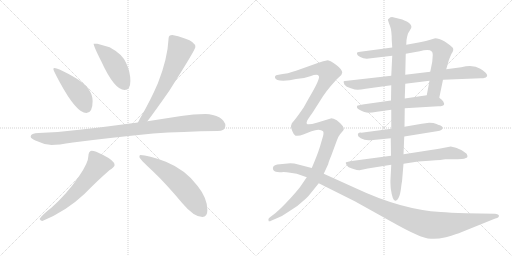
t = 0.00 s
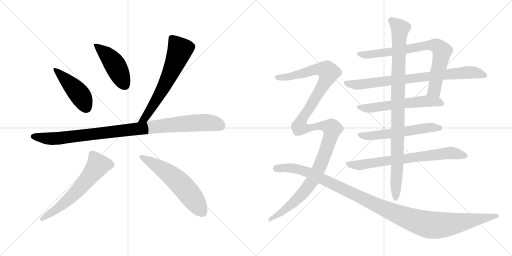
t = 2.46 s
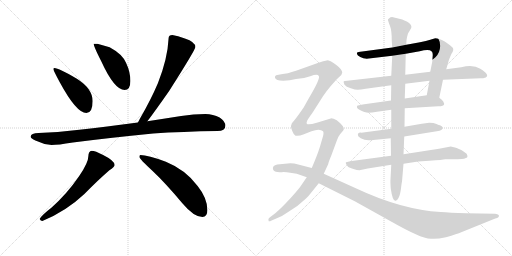
t = 4.91 s
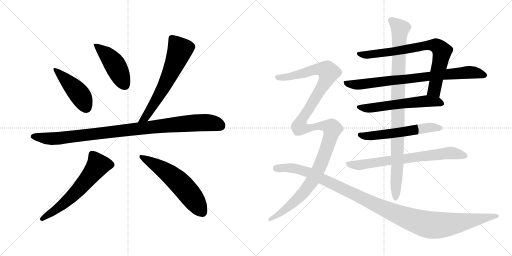
t = 7.37 s
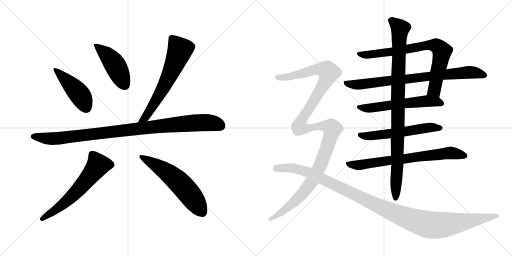
t = 9.82 s
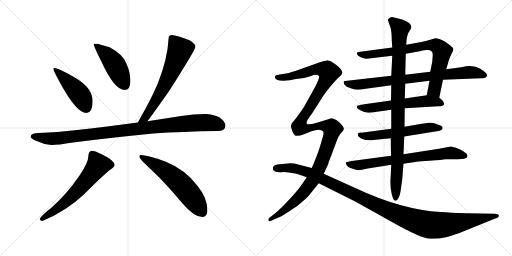
t = 12.28 s

The animated SVG that drew these frames (rendered in a browser with its animation timeline set to each time). Animation: 14 CSS @keyframes rules; one cycle of 12.28 s.

<svg version="1.1" viewBox="0 0 2048 1024" xmlns="http://www.w3.org/2000/svg">
  <g stroke="lightgray" stroke-dasharray="1,1" stroke-width="1" transform="scale(4, 4)">
    <line x1="0" y1="0" x2="256" y2="256"></line>
    <line x1="256" y1="0" x2="0" y2="256"></line>
    <line x1="128" y1="0" x2="128" y2="256"></line>
    <line x1="0" y1="128" x2="256" y2="128"></line>
    <line x1="256" y1="0" x2="512" y2="256"></line>
    <line x1="512" y1="0" x2="256" y2="256"></line>
    <line x1="384" y1="0" x2="384" y2="256"></line>
    <line x1="256" y1="128" x2="512" y2="128"></line>
  </g>
<g transform="scale(1, -1) translate(0, -850)">
   <style type="text/css">
    @keyframes keyframes0 {
      from {
       stroke: black;
       stroke-dashoffset: 458;
       stroke-width: 128;
       }
       60% {
       animation-timing-function: step-end;
       stroke: black;
       stroke-dashoffset: 0;
       stroke-width: 128;
       }
       to {
       stroke: black;
       stroke-width: 1024;
       }
       }
       #make-me-a-hanzi-animation-0 {
         animation: keyframes0 0.622721s both;
         animation-delay: 0.000000s;
         animation-timing-function: linear;
       }
    @keyframes keyframes1 {
      from {
       stroke: black;
       stroke-dashoffset: 459;
       stroke-width: 128;
       }
       60% {
       animation-timing-function: step-end;
       stroke: black;
       stroke-dashoffset: 0;
       stroke-width: 128;
       }
       to {
       stroke: black;
       stroke-width: 1024;
       }
       }
       #make-me-a-hanzi-animation-1 {
         animation: keyframes1 0.623535s both;
         animation-delay: 0.622721s;
         animation-timing-function: linear;
       }
    @keyframes keyframes2 {
      from {
       stroke: black;
       stroke-dashoffset: 649;
       stroke-width: 128;
       }
       68% {
       animation-timing-function: step-end;
       stroke: black;
       stroke-dashoffset: 0;
       stroke-width: 128;
       }
       to {
       stroke: black;
       stroke-width: 1024;
       }
       }
       #make-me-a-hanzi-animation-2 {
         animation: keyframes2 0.778158s both;
         animation-delay: 1.246256s;
         animation-timing-function: linear;
       }
    @keyframes keyframes3 {
      from {
       stroke: black;
       stroke-dashoffset: 1014;
       stroke-width: 128;
       }
       77% {
       animation-timing-function: step-end;
       stroke: black;
       stroke-dashoffset: 0;
       stroke-width: 128;
       }
       to {
       stroke: black;
       stroke-width: 1024;
       }
       }
       #make-me-a-hanzi-animation-3 {
         animation: keyframes3 1.075195s both;
         animation-delay: 2.024414s;
         animation-timing-function: linear;
       }
    @keyframes keyframes4 {
      from {
       stroke: black;
       stroke-dashoffset: 624;
       stroke-width: 128;
       }
       67% {
       animation-timing-function: step-end;
       stroke: black;
       stroke-dashoffset: 0;
       stroke-width: 128;
       }
       to {
       stroke: black;
       stroke-width: 1024;
       }
       }
       #make-me-a-hanzi-animation-4 {
         animation: keyframes4 0.757812s both;
         animation-delay: 3.099609s;
         animation-timing-function: linear;
       }
    @keyframes keyframes5 {
      from {
       stroke: black;
       stroke-dashoffset: 593;
       stroke-width: 128;
       }
       66% {
       animation-timing-function: step-end;
       stroke: black;
       stroke-dashoffset: 0;
       stroke-width: 128;
       }
       to {
       stroke: black;
       stroke-width: 1024;
       }
       }
       #make-me-a-hanzi-animation-5 {
         animation: keyframes5 0.732585s both;
         animation-delay: 3.857421s;
         animation-timing-function: linear;
       }
    @keyframes keyframes6 {
      from {
       stroke: black;
       stroke-dashoffset: 787;
       stroke-width: 128;
       }
       72% {
       animation-timing-function: step-end;
       stroke: black;
       stroke-dashoffset: 0;
       stroke-width: 128;
       }
       to {
       stroke: black;
       stroke-width: 1024;
       }
       }
       #make-me-a-hanzi-animation-6 {
         animation: keyframes6 0.890462s both;
         animation-delay: 4.590006s;
         animation-timing-function: linear;
       }
    @keyframes keyframes7 {
      from {
       stroke: black;
       stroke-dashoffset: 818;
       stroke-width: 128;
       }
       73% {
       animation-timing-function: step-end;
       stroke: black;
       stroke-dashoffset: 0;
       stroke-width: 128;
       }
       to {
       stroke: black;
       stroke-width: 1024;
       }
       }
       #make-me-a-hanzi-animation-7 {
         animation: keyframes7 0.915690s both;
         animation-delay: 5.480468s;
         animation-timing-function: linear;
       }
    @keyframes keyframes8 {
      from {
       stroke: black;
       stroke-dashoffset: 588;
       stroke-width: 128;
       }
       66% {
       animation-timing-function: step-end;
       stroke: black;
       stroke-dashoffset: 0;
       stroke-width: 128;
       }
       to {
       stroke: black;
       stroke-width: 1024;
       }
       }
       #make-me-a-hanzi-animation-8 {
         animation: keyframes8 0.728516s both;
         animation-delay: 6.396158s;
         animation-timing-function: linear;
       }
    @keyframes keyframes9 {
      from {
       stroke: black;
       stroke-dashoffset: 579;
       stroke-width: 128;
       }
       65% {
       animation-timing-function: step-end;
       stroke: black;
       stroke-dashoffset: 0;
       stroke-width: 128;
       }
       to {
       stroke: black;
       stroke-width: 1024;
       }
       }
       #make-me-a-hanzi-animation-9 {
         animation: keyframes9 0.721191s both;
         animation-delay: 7.124674s;
         animation-timing-function: linear;
       }
    @keyframes keyframes10 {
      from {
       stroke: black;
       stroke-dashoffset: 733;
       stroke-width: 128;
       }
       70% {
       animation-timing-function: step-end;
       stroke: black;
       stroke-dashoffset: 0;
       stroke-width: 128;
       }
       to {
       stroke: black;
       stroke-width: 1024;
       }
       }
       #make-me-a-hanzi-animation-10 {
         animation: keyframes10 0.846517s both;
         animation-delay: 7.845865s;
         animation-timing-function: linear;
       }
    @keyframes keyframes11 {
      from {
       stroke: black;
       stroke-dashoffset: 986;
       stroke-width: 128;
       }
       76% {
       animation-timing-function: step-end;
       stroke: black;
       stroke-dashoffset: 0;
       stroke-width: 128;
       }
       to {
       stroke: black;
       stroke-width: 1024;
       }
       }
       #make-me-a-hanzi-animation-11 {
         animation: keyframes11 1.052409s both;
         animation-delay: 8.692382s;
         animation-timing-function: linear;
       }
    @keyframes keyframes12 {
      from {
       stroke: black;
       stroke-dashoffset: 1311;
       stroke-width: 128;
       }
       81% {
       animation-timing-function: step-end;
       stroke: black;
       stroke-dashoffset: 0;
       stroke-width: 128;
       }
       to {
       stroke: black;
       stroke-width: 1024;
       }
       }
       #make-me-a-hanzi-animation-12 {
         animation: keyframes12 1.316895s both;
         animation-delay: 9.744791s;
         animation-timing-function: linear;
       }
    @keyframes keyframes13 {
      from {
       stroke: black;
       stroke-dashoffset: 1187;
       stroke-width: 128;
       }
       79% {
       animation-timing-function: step-end;
       stroke: black;
       stroke-dashoffset: 0;
       stroke-width: 128;
       }
       to {
       stroke: black;
       stroke-width: 1024;
       }
       }
       #make-me-a-hanzi-animation-13 {
         animation: keyframes13 1.215983s both;
         animation-delay: 11.061686s;
         animation-timing-function: linear;
       }
</style>
<path d="M 217.5 578.0 Q 213.5 578.0 213.5 574.0 Q 213.5 568.0 238.5 522.0 Q 305.5 398.0 345.5 398.0 Q 370.5 398.0 370.5 446.0 Q 370.5 495.0 307.5 535.0 Q 234.5 578.0 217.5 578.0 Z" fill="lightgray"></path> 
<path d="M 389.5 675.0 L 374.5 675.0 Q 374.5 665.0 404.5 606.0 Q 457.5 490.0 498.5 490.0 Q 521.5 490.0 521.5 526.0 Q 521.5 562.0 504.5 598.0 Q 490.5 633.0 438.5 661.0 L 389.5 675.0 Z" fill="lightgray"></path> 
<path d="M 689.5 710.0 Q 674.5 710.0 674.5 698.0 Q 670.5 615.0 631.5 517.0 Q 603.5 451.0 559.5 375.0 Q 555.5 367.0 551.5 360.0 C 537.5 334.0 571.5 341.0 589.5 365.0 Q 618.5 403.0 676.5 486.0 Q 781.5 651.0 781.5 662.0 Q 781.5 682.0 739.5 696.0 Q 710.5 707.0 689.5 710.0 Z" fill="lightgray"></path> 
<path d="M 551.5 360.0 Q 422.5 343.0 317.5 331.0 Q 240.5 321.0 154.5 318.0 Q 123.5 318.0 122.5 303.0 Q 123.5 296.0 141.5 288.0 Q 174.5 272.0 206.5 270.0 Q 231.5 270.0 291.5 280.0 Q 421.5 297.0 612.5 316.0 Q 729.5 324.0 869.5 326.0 Q 901.5 326.0 901.5 347.0 Q 901.5 365.0 878.5 380.0 Q 852.5 394.0 821.5 394.0 Q 774.5 394.0 724.5 386.0 Q 654.5 375.0 589.5 365.0 L 551.5 360.0 Z" fill="lightgray"></path> 
<path d="M 366.5 247.0 Q 360.5 247.0 356.5 240.0 Q 353.5 234.0 353.5 226.0 Q 353.5 200.0 317.5 147.0 Q 268.5 75.0 205.5 19.0 Q 167.5 -10.0 158.5 -26.0 Q 162.5 -34.0 169.5 -34.0 Q 264.5 5.0 337.5 74.0 Q 392.5 130.0 437.5 169.0 Q 458.5 182.0 458.5 190.0 Q 458.5 207.0 412.5 230.0 Q 380.5 247.0 366.5 247.0 Z" fill="lightgray"></path> 
<path d="M 561.5 230.0 Q 557.5 230.0 557.5 222.0 Q 557.5 215.0 610.5 166.0 Q 662.5 117.0 728.5 38.0 Q 775.5 -18.0 809.5 -18.0 Q 829.5 -18.0 829.5 10.0 Q 829.5 57.0 790.5 106.0 Q 742.5 171.0 663.5 203.0 Q 591.5 230.0 561.5 230.0 Z" fill="lightgray"></path> 
<path d="M 1757.0 459.5 L 1772.0 531.5 L 1785.0 573.5 L 1795.0 608.5 Q 1799.0 620.5 1806.0 635.5 Q 1817.0 651.5 1811.0 659.5 Q 1805.0 666.5 1779.0 684.5 Q 1754.0 697.5 1741.0 697.5 L 1721.0 691.5 Q 1706.0 686.5 1680.0 681.5 L 1625.0 671.5 L 1569.0 660.5 L 1449.0 644.5 Q 1431.0 642.5 1429.0 640.5 Q 1427.0 638.5 1428.0 634.5 Q 1429.0 629.5 1441.0 622.5 Q 1453.0 615.5 1467.0 615.5 L 1569.0 627.5 L 1623.0 635.5 L 1679.0 645.5 Q 1717.0 654.5 1727.0 644.5 Q 1731.0 641.5 1731.0 630.5 L 1729.0 603.5 L 1721.0 563.5 L 1718.0 527.5 L 1707.0 469.5 C 1701.0 440.5 1751.0 430.5 1757.0 459.5 Z" fill="lightgray"></path> 
<path d="M 1772.0 531.5 L 1923.0 537.5 Q 1935.0 537.5 1939.0 539.5 L 1941.0 539.5 Q 1963.0 550.5 1921.0 575.5 Q 1894.0 592.5 1845.0 581.5 L 1785.0 573.5 L 1721.0 563.5 L 1621.0 551.5 L 1565.0 547.5 L 1389.0 527.5 Q 1377.0 526.5 1375.0 525.5 Q 1373.0 523.5 1378.0 511.5 Q 1384.0 503.5 1403.0 497.5 Q 1421.0 491.5 1431.0 491.5 Q 1441.0 491.5 1463.0 495.5 L 1565.0 509.5 L 1621.0 515.5 L 1718.0 527.5 L 1772.0 531.5 Z" fill="lightgray"></path> 
<path d="M 1619.0 417.5 L 1753.0 425.5 Q 1761.0 424.5 1770.0 427.5 Q 1780.0 431.5 1775.0 439.5 Q 1775.0 444.5 1767.0 451.5 L 1757.0 459.5 C 1739.0 474.5 1737.0 473.5 1707.0 469.5 L 1619.0 456.5 L 1564.0 448.5 L 1457.0 433.5 Q 1430.0 428.5 1429.0 427.5 Q 1427.0 422.5 1428.0 420.5 Q 1429.0 417.5 1436.0 412.5 Q 1460.0 399.5 1474.0 399.5 Q 1487.0 399.5 1508.0 403.5 L 1565.0 411.5 L 1619.0 417.5 Z" fill="lightgray"></path> 
<path d="M 1760.0 349.5 Q 1756.0 349.5 1746.0 354.5 Q 1735.0 359.5 1717.0 359.5 L 1687.0 355.5 L 1618.0 343.5 L 1565.0 335.5 L 1445.0 319.5 Q 1427.0 320.5 1433.0 305.5 L 1443.0 297.5 Q 1458.0 289.5 1474.0 289.5 Q 1490.0 289.5 1493.0 290.5 L 1563.0 297.5 L 1617.0 304.5 L 1747.0 325.5 Q 1761.0 326.5 1765.0 330.5 Q 1769.0 333.5 1771.0 338.5 Q 1771.0 344.5 1760.0 349.5 Z" fill="lightgray"></path> 
<path d="M 1564.0 227.5 L 1407.0 206.5 Q 1383.0 202.5 1383.0 199.5 Q 1383.0 195.5 1388.0 188.5 Q 1392.0 181.5 1400.0 179.5 Q 1407.0 177.5 1417.0 173.5 Q 1427.0 169.5 1438.0 169.5 L 1471.0 176.5 L 1565.0 191.5 L 1614.0 195.5 L 1673.0 204.5 L 1717.0 207.5 Q 1773.0 211.5 1781.0 213.5 L 1811.0 213.5 Q 1857.0 213.5 1861.0 217.5 Q 1875.0 219.5 1867.0 234.5 Q 1866.0 237.5 1845.0 250.5 Q 1824.0 262.5 1803.0 264.5 L 1756.0 255.5 L 1614.0 233.5 L 1564.0 227.5 Z" fill="lightgray"></path> 
<path d="M 1618.0 343.5 L 1619.0 417.5 L 1619.0 456.5 L 1621.0 515.5 L 1621.0 551.5 L 1623.0 635.5 L 1625.0 671.5 L 1626.0 689.5 Q 1628.0 704.5 1632.0 716.5 L 1642.0 733.5 Q 1657.0 754.5 1609.0 772.5 L 1572.0 781.5 Q 1562.0 782.5 1557.0 777.5 Q 1550.0 773.5 1552.0 769.5 Q 1553.0 764.5 1560.0 746.5 Q 1567.0 728.5 1567.0 689.5 L 1569.0 660.5 L 1569.0 627.5 L 1565.0 547.5 L 1565.0 509.5 L 1564.0 448.5 L 1565.0 411.5 L 1565.0 335.5 L 1563.0 297.5 L 1564.0 227.5 L 1565.0 191.5 L 1562.0 132.5 Q 1561.0 124.5 1563.0 96.5 Q 1570.0 47.5 1581.0 47.5 Q 1587.0 45.5 1594.0 58.5 Q 1601.0 71.5 1604.0 97.5 Q 1607.0 123.5 1608.0 123.5 L 1614.0 195.5 L 1614.0 233.5 L 1617.0 304.5 L 1618.0 343.5 Z" fill="lightgray"></path> 
<path d="M 1295.0 155.5 L 1313.0 194.5 Q 1313.0 199.5 1326.0 230.5 L 1347.0 287.5 Q 1354.0 306.5 1361.0 314.5 L 1373.0 328.5 Q 1381.0 337.5 1361.0 357.5 L 1347.0 369.5 Q 1331.0 377.5 1323.0 376.5 L 1267.0 359.5 Q 1233.0 349.5 1227.0 355.5 Q 1225.0 361.5 1229.0 368.5 Q 1232.0 375.5 1248.0 396.5 L 1292.0 465.5 Q 1309.0 490.5 1324.0 507.5 L 1347.0 533.5 L 1360.0 545.5 Q 1367.0 550.5 1369.0 560.5 Q 1369.0 572.5 1344.0 591.5 Q 1318.0 609.5 1307.0 608.5 Q 1295.0 607.5 1274.0 599.5 L 1184.0 567.5 Q 1149.0 555.5 1125.0 553.5 L 1109.0 550.5 Q 1105.0 550.5 1101.0 546.5 Q 1099.0 541.5 1100.0 539.5 Q 1103.0 527.5 1133.0 527.5 L 1159.0 529.5 L 1184.0 534.5 Q 1211.0 534.5 1241.0 545.5 Q 1271.0 556.5 1275.0 546.5 Q 1284.0 539.5 1233.0 453.5 L 1214.0 419.5 L 1195.0 392.5 Q 1182.0 374.5 1175.0 366.5 Q 1167.0 358.5 1167.0 356.5 L 1164.0 346.5 Q 1163.0 342.5 1169.0 326.5 Q 1175.0 310.5 1182.0 307.5 Q 1197.0 305.5 1213.0 312.5 L 1246.0 325.5 Q 1262.0 331.5 1274.0 331.5 Q 1286.0 331.5 1292.0 325.5 Q 1296.0 321.5 1292.0 305.5 L 1280.0 264.5 Q 1270.0 231.5 1247.0 178.5 L 1227.0 141.5 L 1201.0 103.5 Q 1191.0 89.5 1159.0 54.5 Q 1126.0 18.5 1101.0 -2.5 L 1080.0 -18.5 Q 1074.0 -22.5 1074.0 -25.5 Q 1073.0 -28.5 1075.0 -34.5 Q 1079.0 -36.5 1084.0 -32.5 L 1112.0 -20.5 Q 1130.0 -13.5 1151.0 1.5 L 1189.0 26.5 L 1224.0 56.5 Q 1231.0 62.5 1246.0 81.5 L 1275.0 117.5 L 1295.0 155.5 Z" fill="lightgray"></path> 
<path d="M 1980.0 -4.5 L 1864.0 -2.5 Q 1798.0 -0.5 1763.0 2.5 Q 1606.0 11.5 1421.0 98.5 L 1295.0 155.5 L 1247.0 178.5 L 1189.0 193.5 Q 1179.0 197.5 1161.0 197.5 L 1109.0 192.5 Q 1088.0 187.5 1092.0 173.5 Q 1095.0 159.5 1127.0 161.5 Q 1141.0 162.5 1161.0 159.5 L 1187.0 155.5 L 1227.0 141.5 L 1275.0 117.5 L 1419.0 45.5 L 1559.0 -32.5 Q 1626.0 -70.5 1663.0 -86.5 Q 1700.0 -103.5 1724.0 -104.5 Q 1748.0 -106.5 1784.0 -98.5 Q 1830.0 -84.5 1845.0 -78.5 L 1981.0 -23.5 Q 1999.0 -19.5 1995.0 -9.5 Q 1991.0 -5.5 1980.0 -4.5 Z" fill="lightgray"></path> 
      <clipPath id="make-me-a-hanzi-clip-0">
      <path d="M 217.5 578.0 Q 213.5 578.0 213.5 574.0 Q 213.5 568.0 238.5 522.0 Q 305.5 398.0 345.5 398.0 Q 370.5 398.0 370.5 446.0 Q 370.5 495.0 307.5 535.0 Q 234.5 578.0 217.5 578.0 Z" fill="lightgray"></path>
      </clipPath>
      <path clip-path="url(#make-me-a-hanzi-clip-0)" d="M 218.5 573.0 L 314.5 477.0 L 345.5 418.0 " fill="none" id="make-me-a-hanzi-animation-0" stroke-dasharray="330 660" stroke-linecap="round"></path>

      <clipPath id="make-me-a-hanzi-clip-1">
      <path d="M 389.5 675.0 L 374.5 675.0 Q 374.5 665.0 404.5 606.0 Q 457.5 490.0 498.5 490.0 Q 521.5 490.0 521.5 526.0 Q 521.5 562.0 504.5 598.0 Q 490.5 633.0 438.5 661.0 L 389.5 675.0 Z" fill="lightgray"></path>
      </clipPath>
      <path clip-path="url(#make-me-a-hanzi-clip-1)" d="M 382.5 673.0 L 449.5 606.0 L 499.5 510.0 " fill="none" id="make-me-a-hanzi-animation-1" stroke-dasharray="331 662" stroke-linecap="round"></path>

      <clipPath id="make-me-a-hanzi-clip-2">
      <path d="M 689.5 710.0 Q 674.5 710.0 674.5 698.0 Q 670.5 615.0 631.5 517.0 Q 603.5 451.0 559.5 375.0 Q 555.5 367.0 551.5 360.0 C 537.5 334.0 571.5 341.0 589.5 365.0 Q 618.5 403.0 676.5 486.0 Q 781.5 651.0 781.5 662.0 Q 781.5 682.0 739.5 696.0 Q 710.5 707.0 689.5 710.0 Z" fill="lightgray"></path>
      </clipPath>
      <path clip-path="url(#make-me-a-hanzi-clip-2)" d="M 686.5 698.0 L 719.5 650.0 L 709.5 620.0 L 650.5 492.0 L 580.5 379.0 L 557.5 361.0 " fill="none" id="make-me-a-hanzi-animation-2" stroke-dasharray="521 1042" stroke-linecap="round"></path>

      <clipPath id="make-me-a-hanzi-clip-3">
      <path d="M 551.5 360.0 Q 422.5 343.0 317.5 331.0 Q 240.5 321.0 154.5 318.0 Q 123.5 318.0 122.5 303.0 Q 123.5 296.0 141.5 288.0 Q 174.5 272.0 206.5 270.0 Q 231.5 270.0 291.5 280.0 Q 421.5 297.0 612.5 316.0 Q 729.5 324.0 869.5 326.0 Q 901.5 326.0 901.5 347.0 Q 901.5 365.0 878.5 380.0 Q 852.5 394.0 821.5 394.0 Q 774.5 394.0 724.5 386.0 Q 654.5 375.0 589.5 365.0 L 551.5 360.0 Z" fill="lightgray"></path>
      </clipPath>
      <path clip-path="url(#make-me-a-hanzi-clip-3)" d="M 131.5 304.0 L 231.5 296.0 L 789.5 359.0 L 838.5 359.0 L 883.5 346.0 " fill="none" id="make-me-a-hanzi-animation-3" stroke-dasharray="886 1772" stroke-linecap="round"></path>

      <clipPath id="make-me-a-hanzi-clip-4">
      <path d="M 366.5 247.0 Q 360.5 247.0 356.5 240.0 Q 353.5 234.0 353.5 226.0 Q 353.5 200.0 317.5 147.0 Q 268.5 75.0 205.5 19.0 Q 167.5 -10.0 158.5 -26.0 Q 162.5 -34.0 169.5 -34.0 Q 264.5 5.0 337.5 74.0 Q 392.5 130.0 437.5 169.0 Q 458.5 182.0 458.5 190.0 Q 458.5 207.0 412.5 230.0 Q 380.5 247.0 366.5 247.0 Z" fill="lightgray"></path>
      </clipPath>
      <path clip-path="url(#make-me-a-hanzi-clip-4)" d="M 446.5 191.0 L 392.5 189.0 L 292.5 69.0 L 222.5 11.0 L 166.5 -26.0 " fill="none" id="make-me-a-hanzi-animation-4" stroke-dasharray="496 992" stroke-linecap="round"></path>

      <clipPath id="make-me-a-hanzi-clip-5">
      <path d="M 561.5 230.0 Q 557.5 230.0 557.5 222.0 Q 557.5 215.0 610.5 166.0 Q 662.5 117.0 728.5 38.0 Q 775.5 -18.0 809.5 -18.0 Q 829.5 -18.0 829.5 10.0 Q 829.5 57.0 790.5 106.0 Q 742.5 171.0 663.5 203.0 Q 591.5 230.0 561.5 230.0 Z" fill="lightgray"></path>
      </clipPath>
      <path clip-path="url(#make-me-a-hanzi-clip-5)" d="M 565.5 223.0 L 643.5 178.0 L 713.5 124.0 L 759.5 72.0 L 810.5 -1.0 " fill="none" id="make-me-a-hanzi-animation-5" stroke-dasharray="465 930" stroke-linecap="round"></path>

      <clipPath id="make-me-a-hanzi-clip-6">
      <path d="M 1757.0 459.5 L 1772.0 531.5 L 1785.0 573.5 L 1795.0 608.5 Q 1799.0 620.5 1806.0 635.5 Q 1817.0 651.5 1811.0 659.5 Q 1805.0 666.5 1779.0 684.5 Q 1754.0 697.5 1741.0 697.5 L 1721.0 691.5 Q 1706.0 686.5 1680.0 681.5 L 1625.0 671.5 L 1569.0 660.5 L 1449.0 644.5 Q 1431.0 642.5 1429.0 640.5 Q 1427.0 638.5 1428.0 634.5 Q 1429.0 629.5 1441.0 622.5 Q 1453.0 615.5 1467.0 615.5 L 1569.0 627.5 L 1623.0 635.5 L 1679.0 645.5 Q 1717.0 654.5 1727.0 644.5 Q 1731.0 641.5 1731.0 630.5 L 1729.0 603.5 L 1721.0 563.5 L 1718.0 527.5 L 1707.0 469.5 C 1701.0 440.5 1751.0 430.5 1757.0 459.5 Z" fill="lightgray"></path>
      </clipPath>
      <path clip-path="url(#make-me-a-hanzi-clip-6)" d="M 1434.0 636.5 L 1462.0 630.5 L 1691.0 666.5 L 1748.0 666.5 L 1768.0 643.5 L 1737.0 489.5 L 1715.0 475.5 " fill="none" id="make-me-a-hanzi-animation-6" stroke-dasharray="659 1318" stroke-linecap="round"></path>

      <clipPath id="make-me-a-hanzi-clip-7">
      <path d="M 1772.0 531.5 L 1923.0 537.5 Q 1935.0 537.5 1939.0 539.5 L 1941.0 539.5 Q 1963.0 550.5 1921.0 575.5 Q 1894.0 592.5 1845.0 581.5 L 1785.0 573.5 L 1721.0 563.5 L 1621.0 551.5 L 1565.0 547.5 L 1389.0 527.5 Q 1377.0 526.5 1375.0 525.5 Q 1373.0 523.5 1378.0 511.5 Q 1384.0 503.5 1403.0 497.5 Q 1421.0 491.5 1431.0 491.5 Q 1441.0 491.5 1463.0 495.5 L 1565.0 509.5 L 1621.0 515.5 L 1718.0 527.5 L 1772.0 531.5 Z" fill="lightgray"></path>
      </clipPath>
      <path clip-path="url(#make-me-a-hanzi-clip-7)" d="M 1383.0 519.5 L 1434.0 511.5 L 1874.0 561.5 L 1923.0 556.5 L 1940.0 548.5 " fill="none" id="make-me-a-hanzi-animation-7" stroke-dasharray="690 1380" stroke-linecap="round"></path>

      <clipPath id="make-me-a-hanzi-clip-8">
      <path d="M 1619.0 417.5 L 1753.0 425.5 Q 1761.0 424.5 1770.0 427.5 Q 1780.0 431.5 1775.0 439.5 Q 1775.0 444.5 1767.0 451.5 L 1757.0 459.5 C 1739.0 474.5 1737.0 473.5 1707.0 469.5 L 1619.0 456.5 L 1564.0 448.5 L 1457.0 433.5 Q 1430.0 428.5 1429.0 427.5 Q 1427.0 422.5 1428.0 420.5 Q 1429.0 417.5 1436.0 412.5 Q 1460.0 399.5 1474.0 399.5 Q 1487.0 399.5 1508.0 403.5 L 1565.0 411.5 L 1619.0 417.5 Z" fill="lightgray"></path>
      </clipPath>
      <path clip-path="url(#make-me-a-hanzi-clip-8)" d="M 1434.0 423.5 L 1478.0 417.5 L 1709.0 446.5 L 1763.0 437.5 " fill="none" id="make-me-a-hanzi-animation-8" stroke-dasharray="460 920" stroke-linecap="round"></path>

      <clipPath id="make-me-a-hanzi-clip-9">
      <path d="M 1760.0 349.5 Q 1756.0 349.5 1746.0 354.5 Q 1735.0 359.5 1717.0 359.5 L 1687.0 355.5 L 1618.0 343.5 L 1565.0 335.5 L 1445.0 319.5 Q 1427.0 320.5 1433.0 305.5 L 1443.0 297.5 Q 1458.0 289.5 1474.0 289.5 Q 1490.0 289.5 1493.0 290.5 L 1563.0 297.5 L 1617.0 304.5 L 1747.0 325.5 Q 1761.0 326.5 1765.0 330.5 Q 1769.0 333.5 1771.0 338.5 Q 1771.0 344.5 1760.0 349.5 Z" fill="lightgray"></path>
      </clipPath>
      <path clip-path="url(#make-me-a-hanzi-clip-9)" d="M 1441.0 311.5 L 1480.0 306.5 L 1712.0 340.5 L 1761.0 339.5 " fill="none" id="make-me-a-hanzi-animation-9" stroke-dasharray="451 902" stroke-linecap="round"></path>

      <clipPath id="make-me-a-hanzi-clip-10">
      <path d="M 1564.0 227.5 L 1407.0 206.5 Q 1383.0 202.5 1383.0 199.5 Q 1383.0 195.5 1388.0 188.5 Q 1392.0 181.5 1400.0 179.5 Q 1407.0 177.5 1417.0 173.5 Q 1427.0 169.5 1438.0 169.5 L 1471.0 176.5 L 1565.0 191.5 L 1614.0 195.5 L 1673.0 204.5 L 1717.0 207.5 Q 1773.0 211.5 1781.0 213.5 L 1811.0 213.5 Q 1857.0 213.5 1861.0 217.5 Q 1875.0 219.5 1867.0 234.5 Q 1866.0 237.5 1845.0 250.5 Q 1824.0 262.5 1803.0 264.5 L 1756.0 255.5 L 1614.0 233.5 L 1564.0 227.5 Z" fill="lightgray"></path>
      </clipPath>
      <path clip-path="url(#make-me-a-hanzi-clip-10)" d="M 1389.0 195.5 L 1439.0 190.5 L 1784.0 237.5 L 1817.0 237.5 L 1861.0 227.5 " fill="none" id="make-me-a-hanzi-animation-10" stroke-dasharray="605 1210" stroke-linecap="round"></path>

      <clipPath id="make-me-a-hanzi-clip-11">
      <path d="M 1618.0 343.5 L 1619.0 417.5 L 1619.0 456.5 L 1621.0 515.5 L 1621.0 551.5 L 1623.0 635.5 L 1625.0 671.5 L 1626.0 689.5 Q 1628.0 704.5 1632.0 716.5 L 1642.0 733.5 Q 1657.0 754.5 1609.0 772.5 L 1572.0 781.5 Q 1562.0 782.5 1557.0 777.5 Q 1550.0 773.5 1552.0 769.5 Q 1553.0 764.5 1560.0 746.5 Q 1567.0 728.5 1567.0 689.5 L 1569.0 660.5 L 1569.0 627.5 L 1565.0 547.5 L 1565.0 509.5 L 1564.0 448.5 L 1565.0 411.5 L 1565.0 335.5 L 1563.0 297.5 L 1564.0 227.5 L 1565.0 191.5 L 1562.0 132.5 Q 1561.0 124.5 1563.0 96.5 Q 1570.0 47.5 1581.0 47.5 Q 1587.0 45.5 1594.0 58.5 Q 1601.0 71.5 1604.0 97.5 Q 1607.0 123.5 1608.0 123.5 L 1614.0 195.5 L 1614.0 233.5 L 1617.0 304.5 L 1618.0 343.5 Z" fill="lightgray"></path>
      </clipPath>
      <path clip-path="url(#make-me-a-hanzi-clip-11)" d="M 1563.0 768.5 L 1600.0 735.5 L 1591.0 470.5 L 1590.0 190.5 L 1582.0 55.5 " fill="none" id="make-me-a-hanzi-animation-11" stroke-dasharray="858 1716" stroke-linecap="round"></path>

      <clipPath id="make-me-a-hanzi-clip-12">
      <path d="M 1295.0 155.5 L 1313.0 194.5 Q 1313.0 199.5 1326.0 230.5 L 1347.0 287.5 Q 1354.0 306.5 1361.0 314.5 L 1373.0 328.5 Q 1381.0 337.5 1361.0 357.5 L 1347.0 369.5 Q 1331.0 377.5 1323.0 376.5 L 1267.0 359.5 Q 1233.0 349.5 1227.0 355.5 Q 1225.0 361.5 1229.0 368.5 Q 1232.0 375.5 1248.0 396.5 L 1292.0 465.5 Q 1309.0 490.5 1324.0 507.5 L 1347.0 533.5 L 1360.0 545.5 Q 1367.0 550.5 1369.0 560.5 Q 1369.0 572.5 1344.0 591.5 Q 1318.0 609.5 1307.0 608.5 Q 1295.0 607.5 1274.0 599.5 L 1184.0 567.5 Q 1149.0 555.5 1125.0 553.5 L 1109.0 550.5 Q 1105.0 550.5 1101.0 546.5 Q 1099.0 541.5 1100.0 539.5 Q 1103.0 527.5 1133.0 527.5 L 1159.0 529.5 L 1184.0 534.5 Q 1211.0 534.5 1241.0 545.5 Q 1271.0 556.5 1275.0 546.5 Q 1284.0 539.5 1233.0 453.5 L 1214.0 419.5 L 1195.0 392.5 Q 1182.0 374.5 1175.0 366.5 Q 1167.0 358.5 1167.0 356.5 L 1164.0 346.5 Q 1163.0 342.5 1169.0 326.5 Q 1175.0 310.5 1182.0 307.5 Q 1197.0 305.5 1213.0 312.5 L 1246.0 325.5 Q 1262.0 331.5 1274.0 331.5 Q 1286.0 331.5 1292.0 325.5 Q 1296.0 321.5 1292.0 305.5 L 1280.0 264.5 Q 1270.0 231.5 1247.0 178.5 L 1227.0 141.5 L 1201.0 103.5 Q 1191.0 89.5 1159.0 54.5 Q 1126.0 18.5 1101.0 -2.5 L 1080.0 -18.5 Q 1074.0 -22.5 1074.0 -25.5 Q 1073.0 -28.5 1075.0 -34.5 Q 1079.0 -36.5 1084.0 -32.5 L 1112.0 -20.5 Q 1130.0 -13.5 1151.0 1.5 L 1189.0 26.5 L 1224.0 56.5 Q 1231.0 62.5 1246.0 81.5 L 1275.0 117.5 L 1295.0 155.5 Z" fill="lightgray"></path>
      </clipPath>
      <path clip-path="url(#make-me-a-hanzi-clip-12)" d="M 1108.0 541.5 L 1151.0 542.5 L 1258.0 572.5 L 1307.0 569.5 L 1315.0 560.5 L 1305.0 531.5 L 1208.0 374.5 L 1198.0 341.5 L 1225.0 336.5 L 1293.0 347.5 L 1329.0 334.5 L 1286.0 199.5 L 1250.0 127.5 L 1172.0 38.5 L 1079.0 -29.5 " fill="none" id="make-me-a-hanzi-animation-12" stroke-dasharray="1183 2366" stroke-linecap="round"></path>

      <clipPath id="make-me-a-hanzi-clip-13">
      <path d="M 1980.0 -4.5 L 1864.0 -2.5 Q 1798.0 -0.5 1763.0 2.5 Q 1606.0 11.5 1421.0 98.5 L 1295.0 155.5 L 1247.0 178.5 L 1189.0 193.5 Q 1179.0 197.5 1161.0 197.5 L 1109.0 192.5 Q 1088.0 187.5 1092.0 173.5 Q 1095.0 159.5 1127.0 161.5 Q 1141.0 162.5 1161.0 159.5 L 1187.0 155.5 L 1227.0 141.5 L 1275.0 117.5 L 1419.0 45.5 L 1559.0 -32.5 Q 1626.0 -70.5 1663.0 -86.5 Q 1700.0 -103.5 1724.0 -104.5 Q 1748.0 -106.5 1784.0 -98.5 Q 1830.0 -84.5 1845.0 -78.5 L 1981.0 -23.5 Q 1999.0 -19.5 1995.0 -9.5 Q 1991.0 -5.5 1980.0 -4.5 Z" fill="lightgray"></path>
      </clipPath>
      <path clip-path="url(#make-me-a-hanzi-clip-13)" d="M 1105.0 177.5 L 1170.0 177.5 L 1235.0 161.5 L 1516.0 25.5 L 1633.0 -23.5 L 1717.0 -48.5 L 1795.0 -46.5 L 1986.0 -12.5 " fill="none" id="make-me-a-hanzi-animation-13" stroke-dasharray="1059 2118" stroke-linecap="round"></path>

</g>
</svg>
